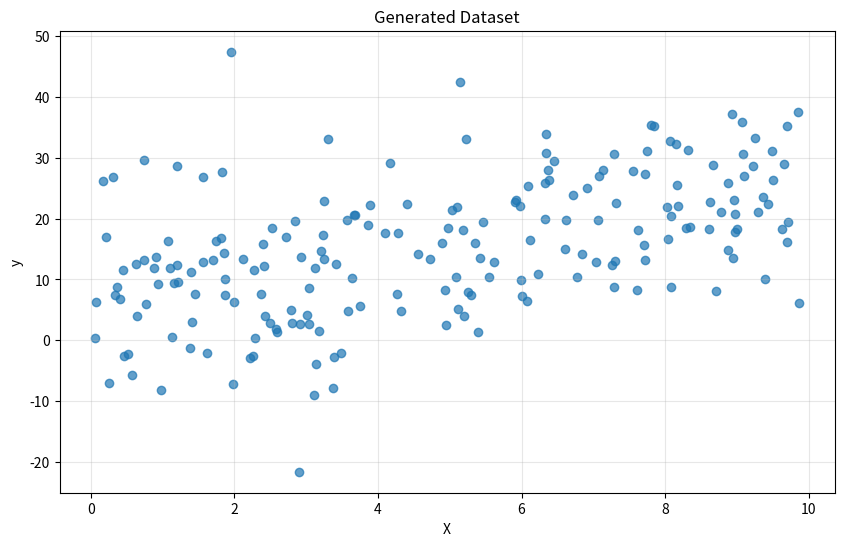

This chart was generated by the following Python code:
# Linear Regression Assignment: Gradient Descent Implementation

# This script implements linear regression using gradient descent.

import numpy as np
import matplotlib.pyplot as plt

# Set random seed for reproducibility
np.random.seed(42)


def generate_dataset(n_samples=200, noise_level=10):
    """
    Generate synthetic data for linear regression.

    Parameters:
    -----------
    n_samples : int
        Number of samples to generate
    noise_level : float
        Standard deviation of the Gaussian noise

    Returns:
    --------
    x : ndarray of shape (n_samples,)
        Input features
    y : ndarray of shape (n_samples,)
        Target values
    """
    # True parameters (unknown to the model)
    true_bias = 5
    true_slope = 2

    # Generate x values within range [0, 10]
    x = np.random.uniform(0, 10, n_samples)

    # Generate y values with some noise
    y = true_bias + true_slope * x + np.random.normal(0, noise_level, n_samples)

    return x, y


def main():
    """Main function to run the linear regression implementation."""
    # Generate the dataset
    X, y = generate_dataset()

    # Visualize the data
    plt.figure(figsize=(10, 6))
    plt.scatter(X, y, alpha=0.7)
    plt.title('Generated Dataset')
    plt.xlabel('X')
    plt.ylabel('y')
    plt.grid(True, alpha=0.3)
    plt.show()


if __name__ == "__main__":
    main()